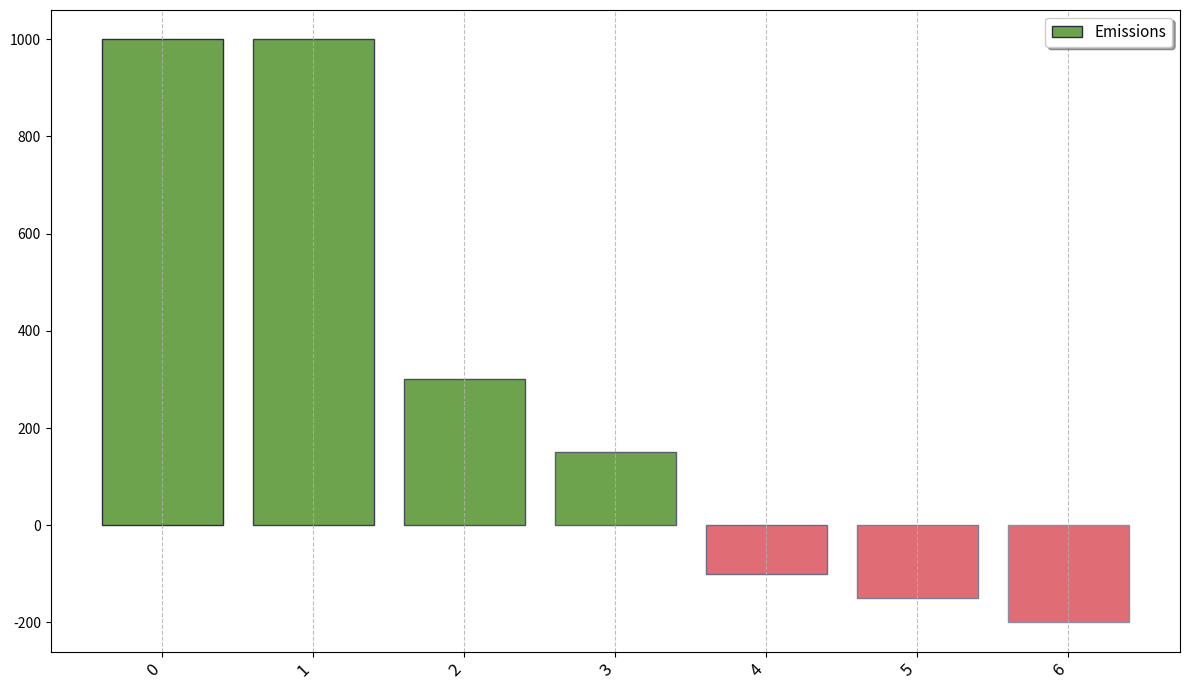

Generate this figure with matplotlib:
import matplotlib.pyplot as plt
import numpy as np

emissions_values = [1000, 300, 150, -200, -100, -150]
final_emission = 1000 + sum(emissions_values)
emissions_values.append(final_emission - 1000)

# Sort emissions in descending order
sorted_values = sorted(emissions_values, reverse=True)

colors = ['#6da34d' if x >= 0 else '#e06c75' for x in sorted_values]

fig, ax = plt.subplots(figsize=(12, 7))

# Choose varied marker shapes and line styles
marker_styles = ['o', 'v', '^', '<', '>', 's', 'p', '*', '+', 'x']
line_styles = ['-', '--', '-.', ':']

# Randomly change edgecolor to different shades
bars = ax.bar(range(len(sorted_values)), sorted_values, color=colors, 
              edgecolor=['#2b2d42', '#3a3d54', '#4a4d64', '#5a5d74', '#6a6d84', '#7a7d94', '#8a8da4'])

plt.xticks(range(len(sorted_values)), rotation=45, ha='right', fontsize=12)
plt.grid(axis='x', linestyle=line_styles[1], alpha=0.8)  # Change grid to 'x' axis with a different style
plt.legend(['Emissions'], loc='upper right', fontsize=11, frameon=True, shadow=True)  # Add a styled legend
plt.tight_layout()

plt.show()
